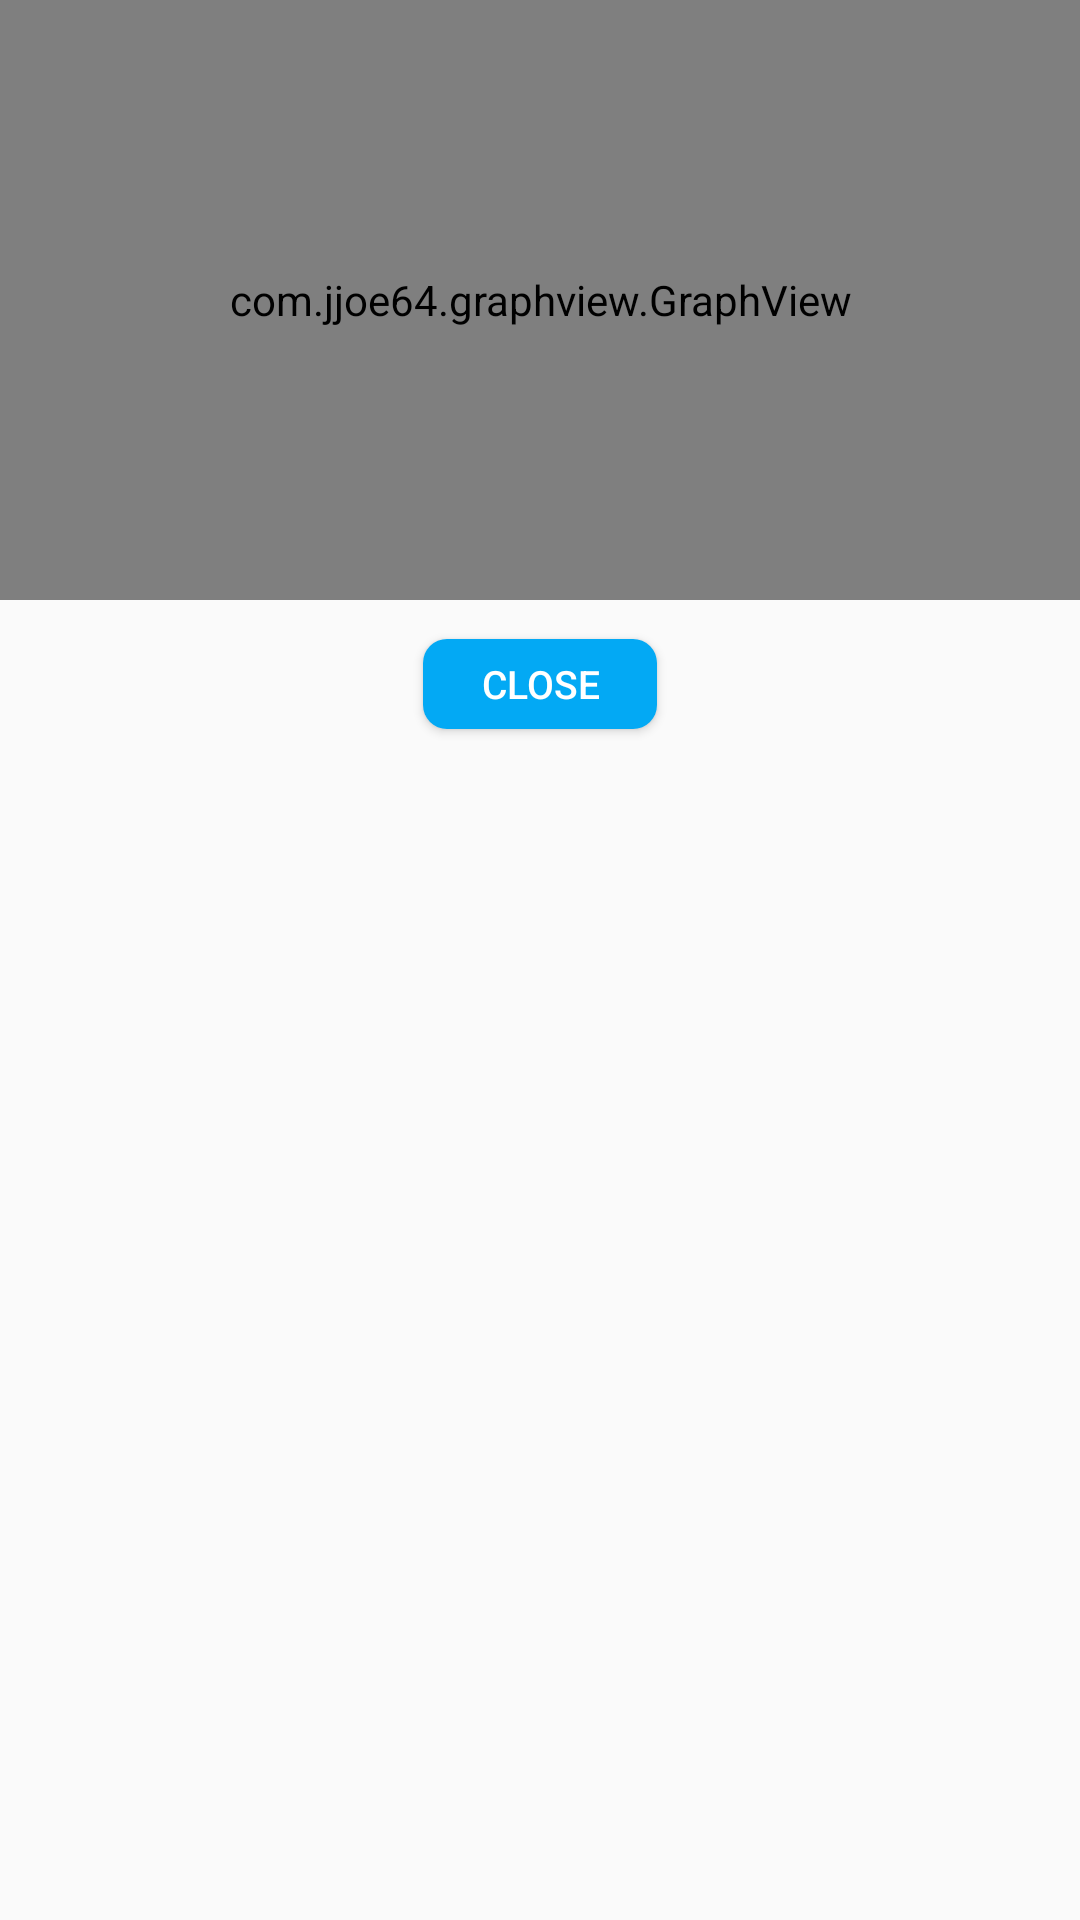

Here is an Android app screen rendered from its layout file. Give the layout XML and the strings, colors and styles it references.
<!-- AndroidManifest.xml: application theme AppTheme -->
<!-- res/layout/activity_stats.xml -->
<?xml version="1.0" encoding="utf-8"?>
<RelativeLayout xmlns:android="http://schemas.android.com/apk/res/android"
    xmlns:app="http://schemas.android.com/apk/res-auto"
    xmlns:tools="http://schemas.android.com/tools"
    android:layout_width="wrap_content"
    android:layout_height="wrap_content"
    android:paddingBottom="10dp">

    <Button
        android:id="@+id/close"
        android:layout_width="78dp"
        android:layout_height="30dp"
        android:layout_alignParentTop="true"
        android:layout_centerHorizontal="true"
        android:layout_marginTop="213dp"
        android:background="@drawable/roundedbutton"
        android:text="CLOSE"
        android:textColor="@color/cardview_light_background"
        android:textSize="13sp" />

    <com.jjoe64.graphview.GraphView
        android:id="@+id/graph"
        android:layout_width="match_parent"
        android:layout_height="200dip" />
</RelativeLayout>
<!-- resources referenced by this layout -->
<resources>
  <!-- drawable roundedbutton (drawable-xxxhdpi) -->
  <?xml version="1.0" encoding="utf-8"?>
  <shape xmlns:android="http://schemas.android.com/apk/res/android"
      android:shape="rectangle">
      <solid android:color="#03A9F4" />
      <corners android:bottomRightRadius="8dp"
          android:bottomLeftRadius="8dp"
          android:topRightRadius="8dp"
          android:topLeftRadius="8dp"/>
  </shape>
  <style name="AppTheme" parent="Theme.AppCompat.Light.DarkActionBar">
          
          <item name="colorPrimary">@color/colorPrimary</item>
          <item name="colorPrimaryDark">@color/colorPrimaryDark</item>
          <item name="colorAccent">@color/colorAccent</item>
  
          <item name="coordinatorLayoutStyle">@style/Widget.Design.CoordinatorLayout</item>
      </style>
  <!-- not gathered from this repository: default colours our renderer supplied (Android Studio template values) -->
  <color name="colorPrimary">#FF6200EE</color>
  <color name="colorPrimaryDark">#FF3700B3</color>
  <color name="colorAccent">#FF03DAC5</color>
</resources>
